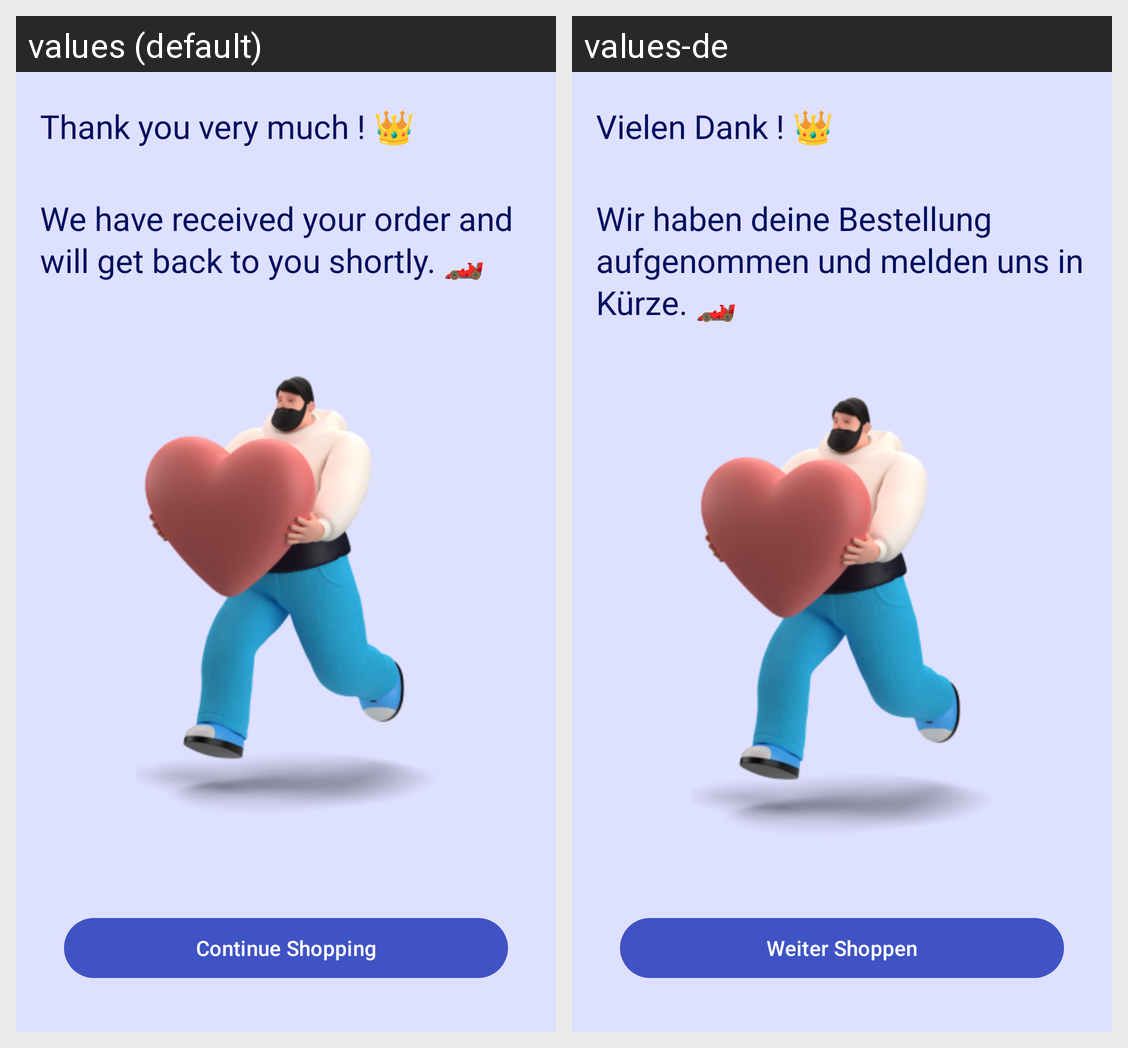

Translations of the strings shown on this Android screen, per locale in the grid:
Android screen res/layout/fragment_order_taken.xml rendered under 2 locales, left to right: values (default), values-de. Device: Nexus 5 (rendered at 1080×1920; each locale shown at half size, 540×960, under a caption strip naming it); theme Theme.GlobalGaming.
Strings drawn on this screen, with the default value and each locale's value (text and hints the layout hard-codes, and strings that could not be matched under every locale, appear in the picture but are not listed):

thank_you_message_title
  values: Thank you very much ! 👑
  values-de: Vielen Dank ! 👑

thank_you_message_body
  values: We have received your order and will get back to you shortly. 🏎️
  values-de: Wir haben deine Bestellung aufgenommen und melden uns in Kürze. 🏎️

continue_shopping
  values: Continue Shopping
  values-de: Weiter Shoppen
